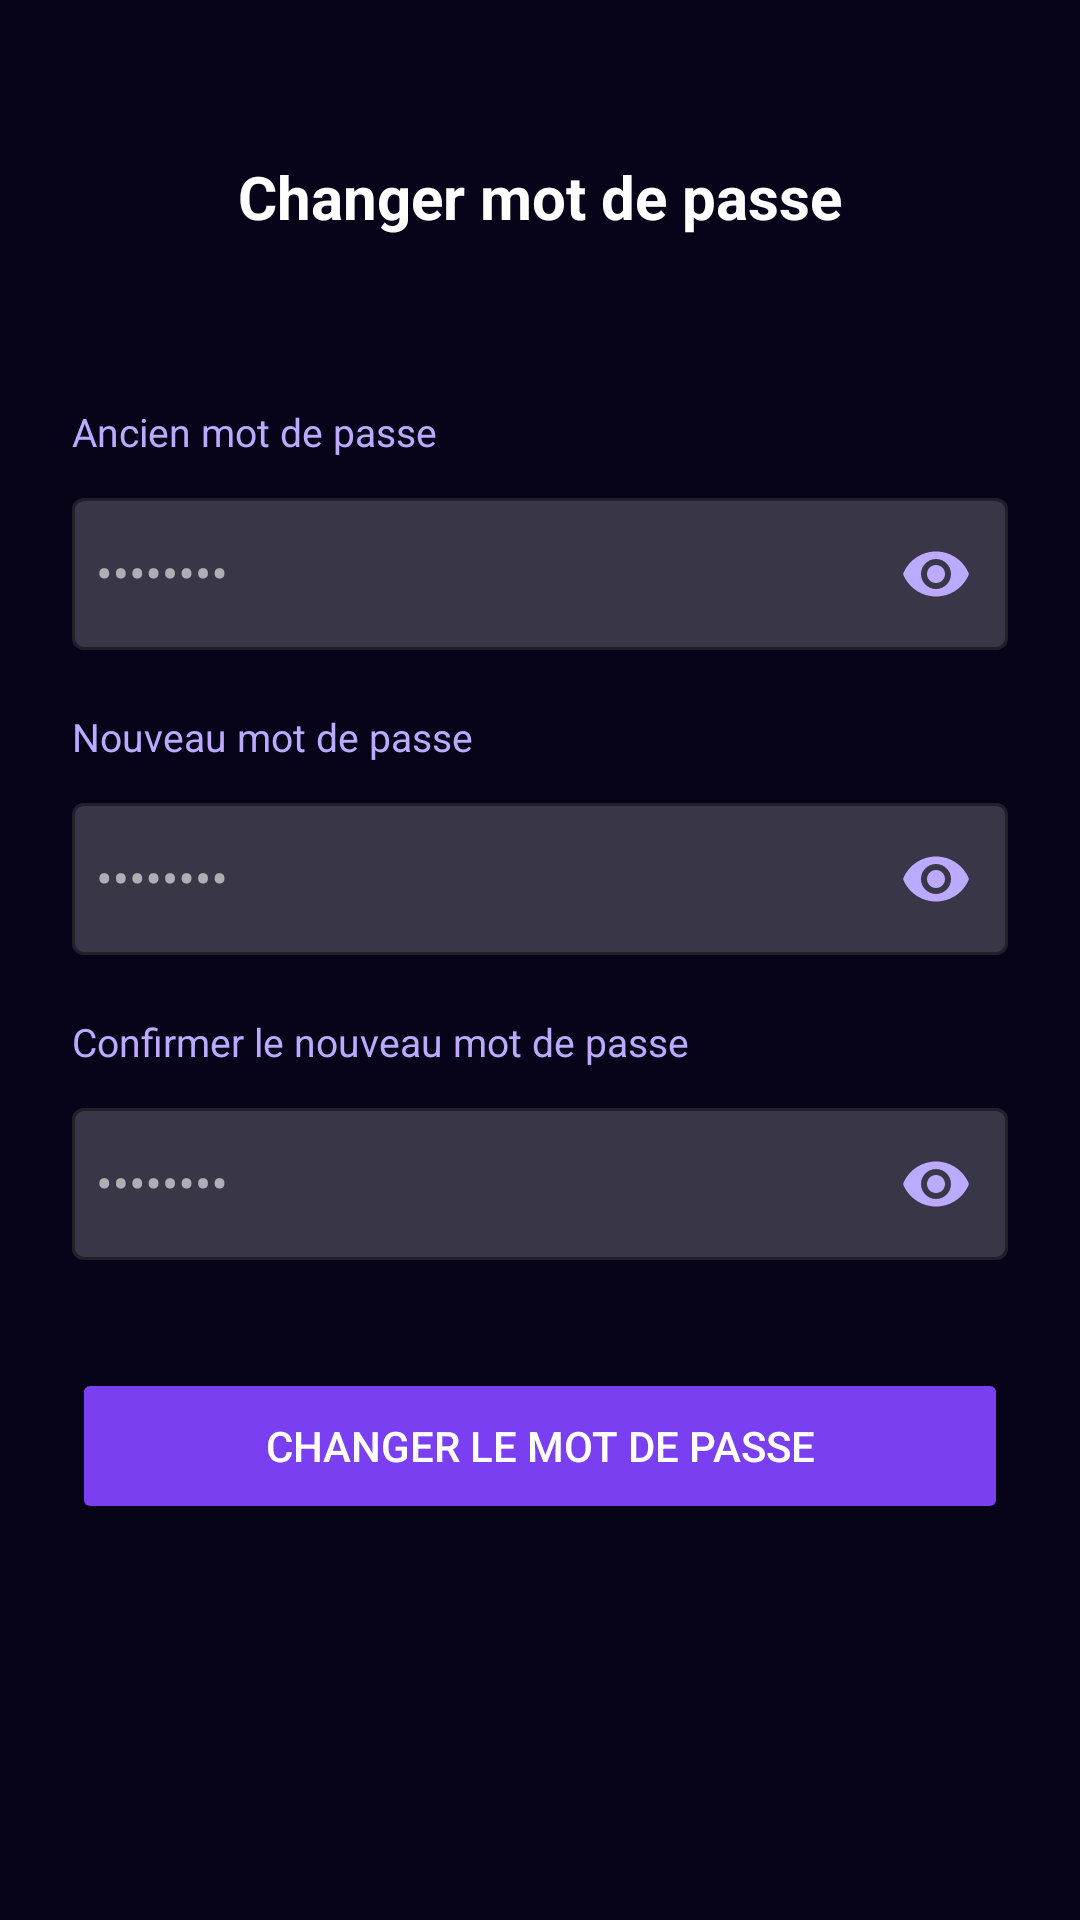

This screen was rendered from an Android layout file. Write that file and the resources it references.
<!-- AndroidManifest.xml: application theme Theme.Alexandra -->
<!-- res/layout/activity_change_password.xml -->
<?xml version="1.0" encoding="utf-8"?>

<androidx.constraintlayout.widget.ConstraintLayout
    xmlns:android="http://schemas.android.com/apk/res/android"
    xmlns:app="http://schemas.android.com/apk/res-auto"
    android:layout_width="match_parent"
    android:layout_height="match_parent"
    android:background="@drawable/bg_home">

    <ImageButton
        android:id="@+id/btnBack"
        android:layout_width="40dp"
        android:layout_height="40dp"
        android:layout_marginStart="16dp"
        android:layout_marginTop="48dp"
        android:background="?attr/selectableItemBackgroundBorderless"
        android:src="@drawable/ic_arrow_back_white"
        app:layout_constraintStart_toStartOf="parent"
        app:layout_constraintTop_toTopOf="parent" />

    <TextView
        android:id="@+id/tvTitle"
        android:layout_width="wrap_content"
        android:layout_height="wrap_content"
        android:layout_marginTop="52dp"
        android:text="Changer mot de passe"
        android:textColor="#FFFFFF"
        android:textSize="20sp"
        android:textStyle="bold"
        app:layout_constraintEnd_toEndOf="parent"
        app:layout_constraintStart_toStartOf="parent"
        app:layout_constraintTop_toTopOf="parent" />

    
    <TextView
        android:id="@+id/labelAncien"
        android:layout_width="0dp"
        android:layout_height="wrap_content"
        android:layout_marginStart="24dp"
        android:layout_marginEnd="24dp"
        android:layout_marginTop="56dp"
        android:text="Ancien mot de passe"
        android:textColor="#BBAAFF"
        android:textSize="13sp"
        app:layout_constraintStart_toStartOf="parent"
        app:layout_constraintEnd_toEndOf="parent"
        app:layout_constraintTop_toBottomOf="@id/tvTitle" />

    <com.google.android.material.textfield.TextInputLayout
        android:id="@+id/tilAncienMdp"
        style="@style/Widget.MaterialComponents.TextInputLayout.OutlinedBox"
        android:layout_width="0dp"
        android:layout_height="56dp"
        android:layout_marginStart="24dp"
        android:layout_marginEnd="24dp"
        android:layout_marginTop="8dp"
        app:passwordToggleEnabled="true"
        app:passwordToggleTint="#BBAAFF"
        app:boxStrokeColor="#7B3FF2"
        app:boxBackgroundColor="#33FFFFFF"
        app:layout_constraintStart_toStartOf="parent"
        app:layout_constraintEnd_toEndOf="parent"
        app:layout_constraintTop_toBottomOf="@id/labelAncien">

        <com.google.android.material.textfield.TextInputEditText
            android:id="@+id/etAncienMdp"
            android:layout_width="match_parent"
            android:layout_height="match_parent"
            android:hint="••••••••"
            android:inputType="textPassword"
            android:textColor="#FFFFFF"
            android:textColorHint="#66FFFFFF"
            android:paddingStart="8dp"
            android:paddingEnd="8dp" />
    </com.google.android.material.textfield.TextInputLayout>

    
    <TextView
        android:id="@+id/labelNouveau"
        android:layout_width="0dp"
        android:layout_height="wrap_content"
        android:layout_marginStart="24dp"
        android:layout_marginEnd="24dp"
        android:layout_marginTop="20dp"
        android:text="Nouveau mot de passe"
        android:textColor="#BBAAFF"
        android:textSize="13sp"
        app:layout_constraintStart_toStartOf="parent"
        app:layout_constraintEnd_toEndOf="parent"
        app:layout_constraintTop_toBottomOf="@id/tilAncienMdp" />

    <com.google.android.material.textfield.TextInputLayout
        android:id="@+id/tilNouveauMdp"
        style="@style/Widget.MaterialComponents.TextInputLayout.OutlinedBox"
        android:layout_width="0dp"
        android:layout_height="56dp"
        android:layout_marginStart="24dp"
        android:layout_marginEnd="24dp"
        android:layout_marginTop="8dp"
        app:passwordToggleEnabled="true"
        app:passwordToggleTint="#BBAAFF"
        app:boxStrokeColor="#7B3FF2"
        app:boxBackgroundColor="#33FFFFFF"
        app:layout_constraintStart_toStartOf="parent"
        app:layout_constraintEnd_toEndOf="parent"
        app:layout_constraintTop_toBottomOf="@id/labelNouveau">

        <com.google.android.material.textfield.TextInputEditText
            android:id="@+id/etNouveauMdp"
            android:layout_width="match_parent"
            android:layout_height="match_parent"
            android:hint="••••••••"
            android:inputType="textPassword"
            android:textColor="#FFFFFF"
            android:textColorHint="#66FFFFFF"
            android:paddingStart="8dp"
            android:paddingEnd="8dp" />
    </com.google.android.material.textfield.TextInputLayout>

    
    <TextView
        android:id="@+id/labelConfirm"
        android:layout_width="0dp"
        android:layout_height="wrap_content"
        android:layout_marginStart="24dp"
        android:layout_marginEnd="24dp"
        android:layout_marginTop="20dp"
        android:text="Confirmer le nouveau mot de passe"
        android:textColor="#BBAAFF"
        android:textSize="13sp"
        app:layout_constraintStart_toStartOf="parent"
        app:layout_constraintEnd_toEndOf="parent"
        app:layout_constraintTop_toBottomOf="@id/tilNouveauMdp" />

    <com.google.android.material.textfield.TextInputLayout
        android:id="@+id/tilConfirmMdp"
        style="@style/Widget.MaterialComponents.TextInputLayout.OutlinedBox"
        android:layout_width="0dp"
        android:layout_height="56dp"
        android:layout_marginStart="24dp"
        android:layout_marginEnd="24dp"
        android:layout_marginTop="8dp"
        app:passwordToggleEnabled="true"
        app:passwordToggleTint="#BBAAFF"
        app:boxStrokeColor="#7B3FF2"
        app:boxBackgroundColor="#33FFFFFF"
        app:layout_constraintStart_toStartOf="parent"
        app:layout_constraintEnd_toEndOf="parent"
        app:layout_constraintTop_toBottomOf="@id/labelConfirm">

        <com.google.android.material.textfield.TextInputEditText
            android:id="@+id/etConfirmMdp"
            android:layout_width="match_parent"
            android:layout_height="match_parent"
            android:hint="••••••••"
            android:inputType="textPassword"
            android:textColor="#FFFFFF"
            android:textColorHint="#66FFFFFF"
            android:paddingStart="8dp"
            android:paddingEnd="8dp" />
    </com.google.android.material.textfield.TextInputLayout>

    <Button
        android:id="@+id/btnChanger"
        android:layout_width="0dp"
        android:layout_height="52dp"
        android:layout_marginStart="24dp"
        android:layout_marginEnd="24dp"
        android:layout_marginTop="36dp"
        android:text="Changer le mot de passe"
        android:textColor="#FFFFFF"
        android:backgroundTint="#7B3FF2"
        app:cornerRadius="14dp"
        app:layout_constraintStart_toStartOf="parent"
        app:layout_constraintEnd_toEndOf="parent"
        app:layout_constraintTop_toBottomOf="@id/tilConfirmMdp" />

</androidx.constraintlayout.widget.ConstraintLayout>
<!-- resources referenced by this layout -->
<resources>
  <style name="Theme.Alexandra" parent="Theme.MaterialComponents.NoActionBar">
          <item name="android:windowBackground">@color/bg_deep</item>
          <item name="android:colorBackground">@color/bg_deep</item>
          <item name="colorSurface">@color/bg_deep</item>
          <item name="colorPrimary">@color/accent</item>
          <item name="android:statusBarColor">@android:color/transparent</item>
          <item name="android:navigationBarColor">@color/bg_deep</item>
          <item name="android:windowLightStatusBar">false</item>
          <item name="bottomNavigationStyle">@style/BottomNavStyle</item>
      </style>
  <color name="bg_deep">#07041a</color>
  <color name="accent">#7C4DFF</color>
  <style name="BottomNavStyle" parent="Widget.MaterialComponents.BottomNavigationView">
          <item name="itemIconTint">@null</item>
          <item name="itemTextColor">@color/bottom_nav_color</item>
          <item name="itemBackground">@android:color/transparent</item>
          <item name="itemRippleColor">@android:color/transparent</item>
      </style>
</resources>
